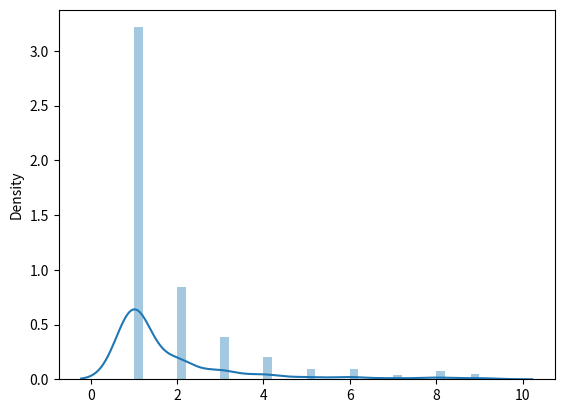

Generate this figure with matplotlib:
import matplotlib.pyplot as plt
import seaborn as sns
from numpy import random as rnd


# --------------- Zipf Distribution ------------

x = rnd.zipf(a=2, size=(2, 3))

print('Zipf distribution \n', x)

x = rnd.zipf(a=2, size=1000)

sns.distplot(x[x<10])

plt.show()